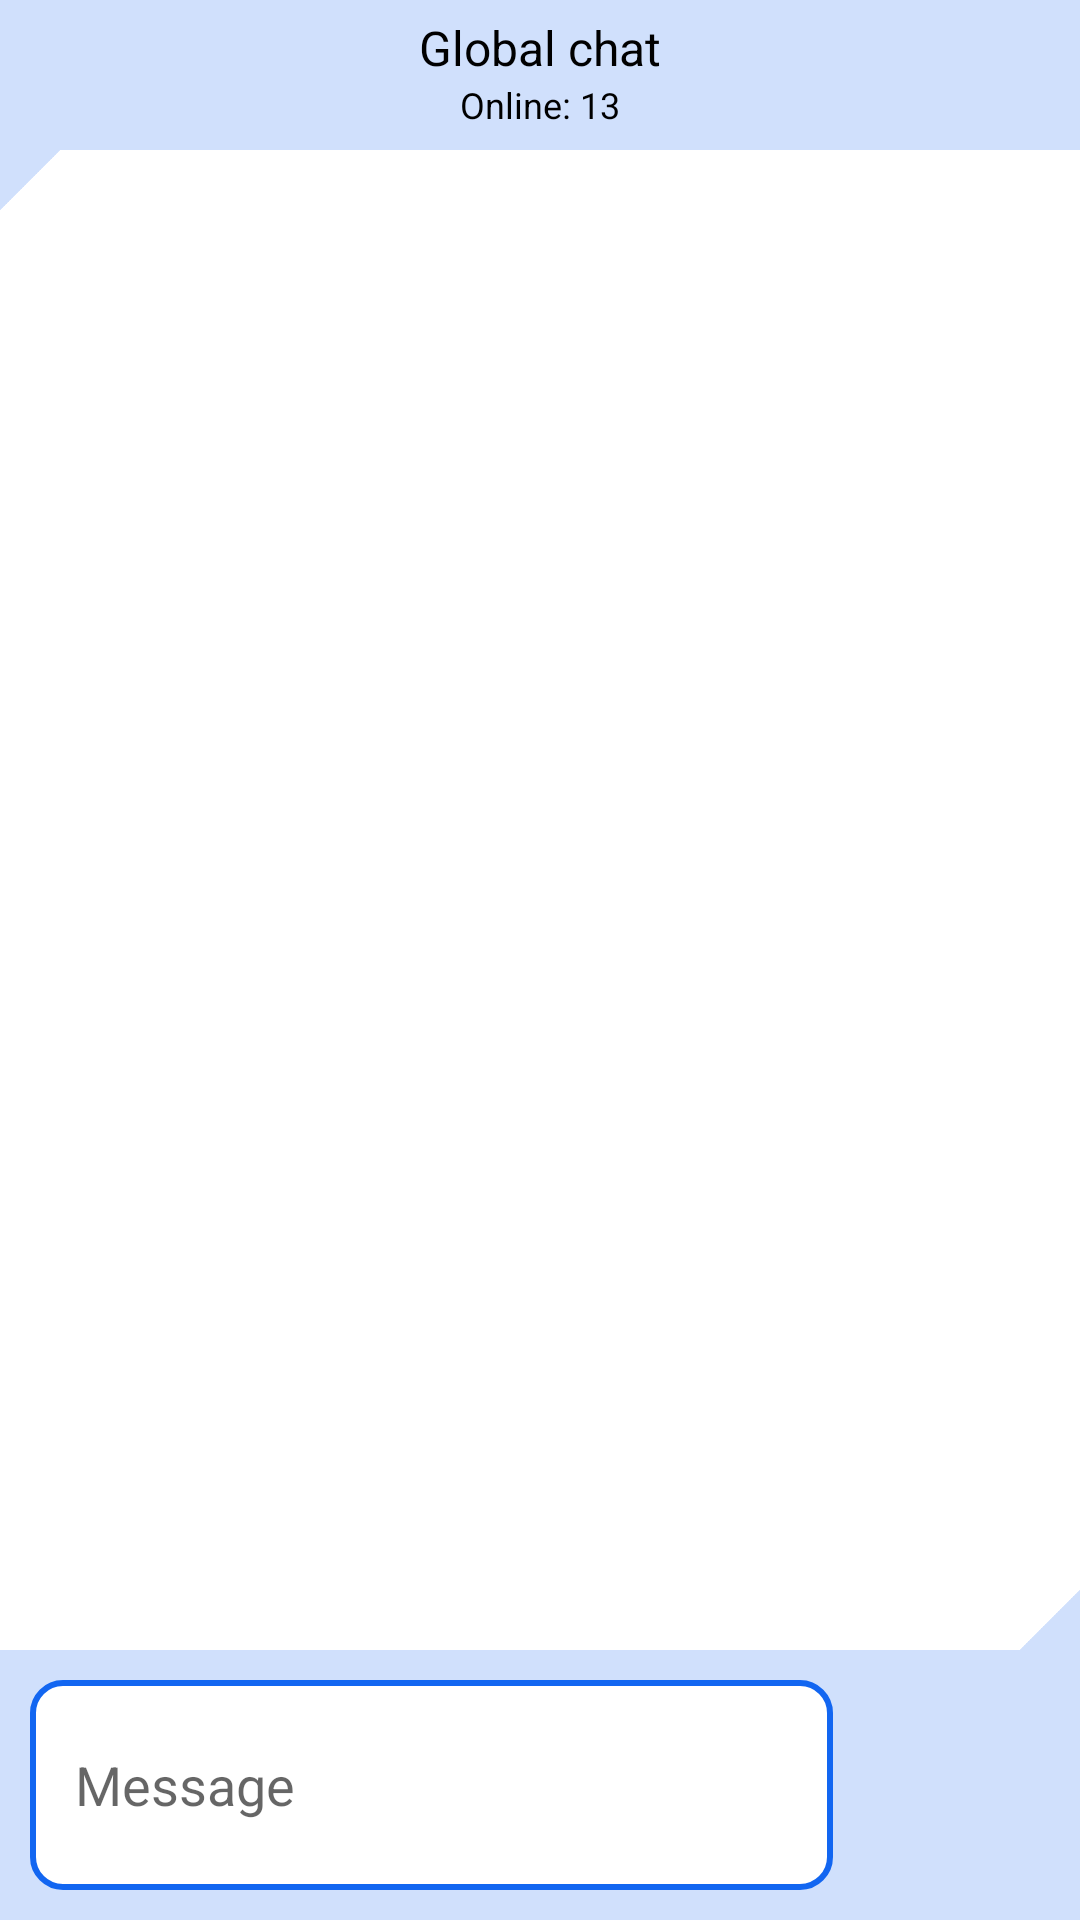

Here is an Android app screen rendered from its layout file. Give the layout XML and the strings, colors and styles it references.
<!-- AndroidManifest.xml: application theme Theme.AnyChat -->
<!-- res/layout/fragment_chat.xml -->
<?xml version="1.0" encoding="utf-8"?>
<androidx.constraintlayout.widget.ConstraintLayout xmlns:android="http://schemas.android.com/apk/res/android"
    xmlns:app="http://schemas.android.com/apk/res-auto"
    xmlns:tools="http://schemas.android.com/tools"
    android:layout_width="match_parent"
    android:layout_height="match_parent"
    tools:context="presentation.ui.fragment.ChatFragment">

    <androidx.recyclerview.widget.RecyclerView
        android:id="@+id/messagesRV"
        android:layout_width="match_parent"
        android:layout_height="0dp"
        app:layout_constraintBottom_toTopOf="@+id/linearLayout"
        app:layout_constraintEnd_toEndOf="parent"
        app:layout_constraintStart_toStartOf="parent"
        app:layout_constraintTop_toBottomOf="@+id/linearLayout2" />

    <androidx.appcompat.widget.LinearLayoutCompat
        android:id="@+id/linearLayoutCompat"
        android:layout_width="match_parent"
        android:layout_height="80dp"
        android:padding="5dp"
        android:weightSum="1"
        android:orientation="horizontal"
        app:layout_constraintBottom_toBottomOf="parent"
        app:layout_constraintEnd_toEndOf="parent"
        app:layout_constraintStart_toStartOf="parent" >



    </androidx.appcompat.widget.LinearLayoutCompat>

    <LinearLayout
        android:id="@+id/linearLayout2"
        android:layout_width="match_parent"
        android:layout_height="50dp"
        android:background="@color/light_blue"
        android:orientation="vertical"
        app:layout_constraintEnd_toEndOf="parent"
        app:layout_constraintStart_toStartOf="parent"
        app:layout_constraintTop_toTopOf="parent" >

        <TextView
            android:layout_width="wrap_content"
            android:layout_height="wrap_content"
            android:layout_gravity="center"
            android:text="Global chat"
            android:layout_marginTop="5dp"
            android:textSize="16sp"
            android:textColor="@color/black"/>
        <TextView
            android:id="@+id/onlineTV"
            android:layout_width="wrap_content"
            android:layout_height="wrap_content"
            android:layout_gravity="center"
            android:text="Online: 13"
            android:textSize="12sp"
            android:textColor="@color/black"/>

    </LinearLayout>

    <LinearLayout
        android:id="@+id/linearLayout"
        android:layout_width="match_parent"
        android:layout_height="wrap_content"
        android:background="@color/light_blue"
        android:padding="10dp"
        android:weightSum="1"
        android:orientation="horizontal"
        app:layout_constraintBottom_toBottomOf="parent"
        app:layout_constraintEnd_toEndOf="parent"
        app:layout_constraintStart_toStartOf="parent" >

        <EditText
            android:layout_marginEnd="5dp"
            android:background="@drawable/rounded_custom_edit_text"
            android:id="@+id/messageTextET"
            android:hint="@string/message"
            android:maxHeight="150dp"
            android:minHeight="70dp"
            android:layout_weight="1.5"
            android:layout_width="match_parent"
            android:layout_height="wrap_content"/>
        <ImageView
            android:layout_gravity="center"
            android:id="@+id/sendBttn"
            android:layout_weight="0.01"
            android:layout_marginStart="5dp"
            android:layout_width="40dp"
            android:layout_height="40dp"
            android:src="@drawable/ic_send"/>

    </LinearLayout>

    <ImageView
        android:layout_width="20dp"
        android:layout_height="20dp"
        android:src="@drawable/triangle"
        app:layout_constraintBottom_toTopOf="@+id/linearLayout"
        app:layout_constraintEnd_toEndOf="parent" />

    <ImageView
        android:layout_width="20dp"
        android:layout_height="20dp"
        android:rotation="180"
        android:src="@drawable/triangle"
        app:layout_constraintStart_toStartOf="parent"
        app:layout_constraintTop_toBottomOf="@+id/linearLayout2" />



</androidx.constraintlayout.widget.ConstraintLayout>
<!-- resources referenced by this layout -->
<resources>
  <color name="black">#FF000000</color>
  <color name="light_blue">#D0E0FC</color>
  <!-- drawable rounded_custom_edit_text (drawable) -->
  <?xml version="1.0" encoding="utf-8"?>
  <shape xmlns:android="http://schemas.android.com/apk/res/android" >
  
      <solid android:color="#FFFFFF" />
      <padding android:bottom="15dp"
          android:left="15dp"
          android:right="15dp"
          android:top="15dp"/>
  
      <stroke
          android:width="2dp"
          android:color="@color/dark_blue" />
      <corners
          android:radius="10dp"
          />
  
  </shape>
  <!-- drawable triangle: png bitmap (drawable-v24, 5274 bytes) -->
  <string name="message">Message</string>
  <style name="Theme.AnyChat" parent="Theme.MaterialComponents.DayNight.DarkActionBar">
          
          <item name="colorPrimary">@color/purple_500</item>
          <item name="colorPrimaryVariant">@color/purple_700</item>
          <item name="colorOnPrimary">@color/white</item>
          
          <item name="colorSecondary">@color/teal_200</item>
          <item name="colorSecondaryVariant">@color/teal_700</item>
          <item name="colorOnSecondary">@color/black</item>
          
          <item name="android:statusBarColor" tools:targetApi="l">?attr/colorPrimaryVariant</item>
          
      </style>
  <color name="dark_blue">#1266F1</color>
  <color name="purple_500">#FF6200EE</color>
  <color name="purple_700">#FF3700B3</color>
  <color name="white">#FFFFFFFF</color>
  <color name="teal_200">#FF03DAC5</color>
  <color name="teal_700">#FF018786</color>
</resources>
